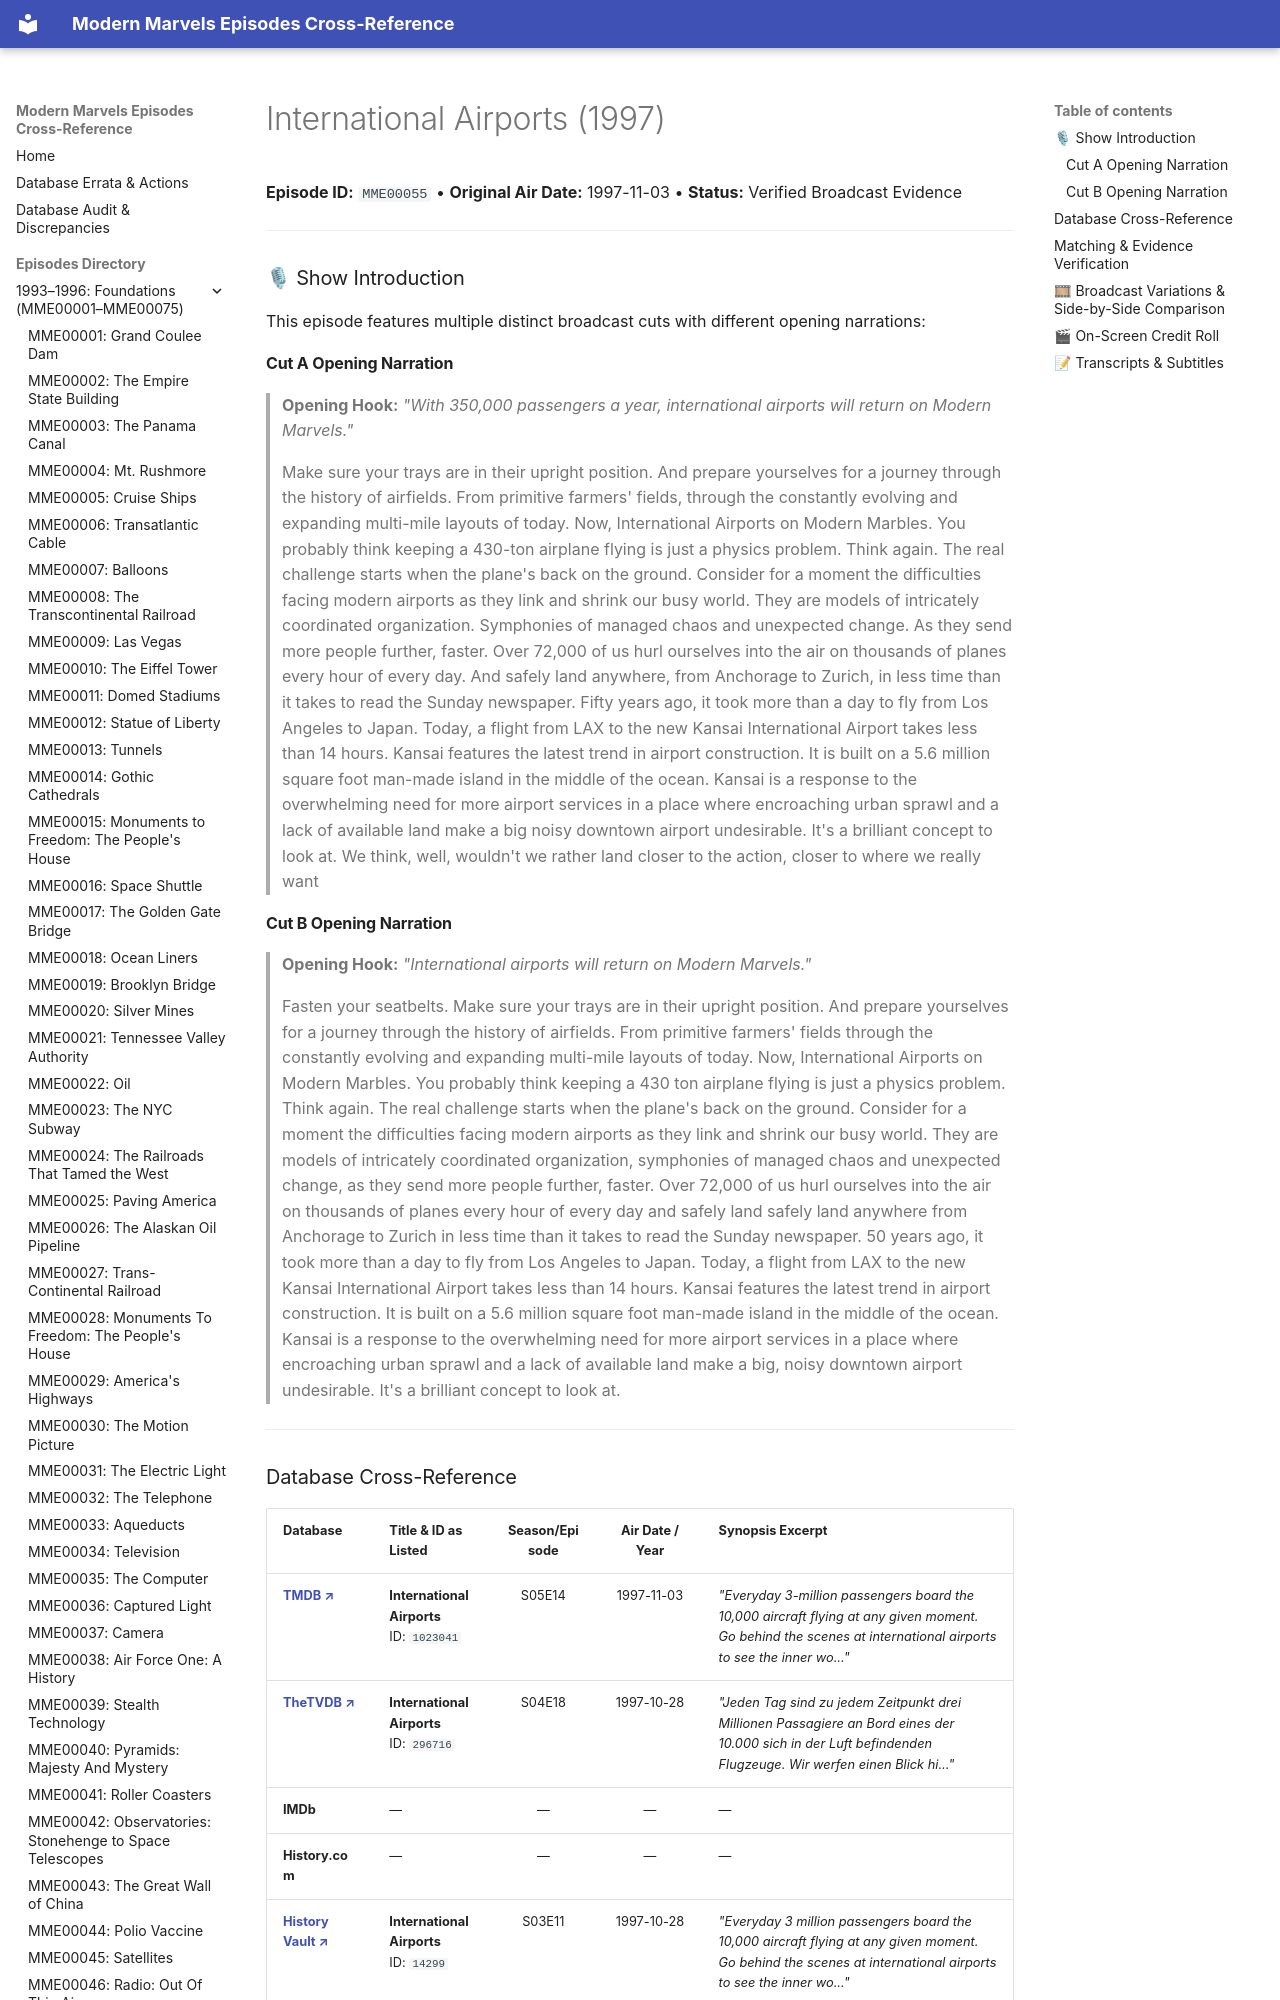

repository: ModernMarvelsFan/ModernMarvels · page: episodes/MME00055/index.html · generator: mkdocs

# International Airports (1997)

**Episode ID:** `MME00055` • **Original Air Date:** 1997-11-03 • **Status:** Verified Broadcast Evidence

---

### 🎙 Show Introduction

This episode features multiple distinct broadcast cuts with different opening narrations:

#### Cut A Opening Narration
> **Opening Hook:** *"With 350,000 passengers a year, international airports will return on Modern Marvels."*
>
> Make sure your trays are in their upright position. And prepare yourselves for a journey through the history of airfields. From primitive farmers' fields, through the constantly evolving and expanding multi-mile layouts of today. Now, International Airports on Modern Marbles. You probably think keeping a 430-ton airplane flying is just a physics problem. Think again. The real challenge starts when the plane's back on the ground. Consider for a moment the difficulties facing modern airports as they link and shrink our busy world. They are models of intricately coordinated organization. Symphonies of managed chaos and unexpected change. As they send more people further, faster. Over 72,000 of us hurl ourselves into the air on thousands of planes every hour of every day. And safely land anywhere, from Anchorage to Zurich, in less time than it takes to read the Sunday newspaper. Fifty years ago, it took more than a day to fly from Los Angeles to Japan. Today, a flight from LAX to the new Kansai International Airport takes less than 14 hours. Kansai features the latest trend in airport construction. It is built on a 5.6 million square foot man-made island in the middle of the ocean. Kansai is a response to the overwhelming need for more airport services in a place where encroaching urban sprawl and a lack of available land make a big noisy downtown airport undesirable. It's a brilliant concept to look at. We think, well, wouldn't we rather land closer to the action, closer to where we really want

#### Cut B Opening Narration
> **Opening Hook:** *"International airports will return on Modern Marvels."*
>
> Fasten your seatbelts. Make sure your trays are in their upright position. And prepare yourselves for a journey through the history of airfields. From primitive farmers' fields through the constantly evolving and expanding multi-mile layouts of today. Now, International Airports on Modern Marbles. You probably think keeping a 430 ton airplane flying is just a physics problem. Think again. The real challenge starts when the plane's back on the ground. Consider for a moment the difficulties facing modern airports as they link and shrink our busy world. They are models of intricately coordinated organization, symphonies of managed chaos and unexpected change, as they send more people further, faster. Over 72,000 of us hurl ourselves into the air on thousands of planes every hour of every day and safely land safely land anywhere from Anchorage to Zurich in less time than it takes to read the Sunday newspaper. 50 years ago, it took more than a day to fly from Los Angeles to Japan. Today, a flight from LAX to the new Kansai International Airport takes less than 14 hours. Kansai features the latest trend in airport construction. It is built on a 5.6 million square foot man-made island in the middle of the ocean. Kansai is a response to the overwhelming need for more airport services in a place where encroaching urban sprawl and a lack of available land make a big, noisy downtown airport undesirable. It's a brilliant concept to look at.

---
